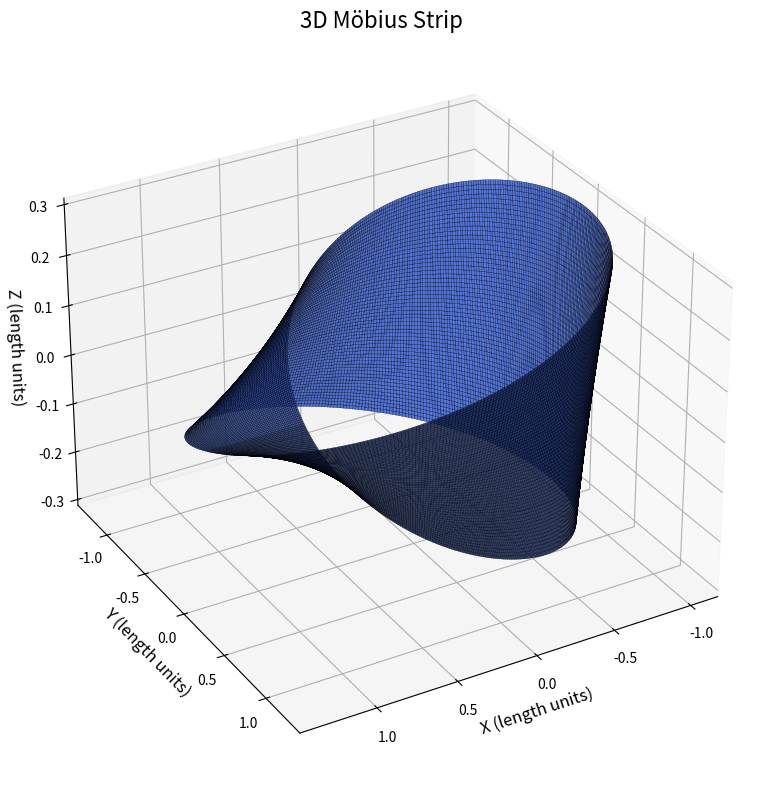

Here is the Python script that generated this plot:
# filename: codebase/mobius_strip.py
import numpy as np
import matplotlib
matplotlib.rcParams['text.usetex'] = False
import matplotlib.pyplot as plt
from mpl_toolkits.mplot3d import Axes3D
import os
from datetime import datetime


def mobius_strip(R=1.0, w_max=0.2, n_theta=200, n_w=30):
    """
    Generate the 3D coordinates of a Möbius strip.

    Parameters
    ----------
    R : float
        Radius of the center circle of the Möbius strip (units: length).
    w_max : float
        Half-width of the strip (units: length).
    n_theta : int
        Number of points along the circle (theta direction).
    n_w : int
        Number of points along the width (w direction).

    Returns
    -------
    X, Y, Z : ndarray
        2D arrays of shape (n_w, n_theta) with the 3D coordinates of the strip.
    """
    theta = np.linspace(0, 2 * np.pi, n_theta)
    w = np.linspace(-w_max, w_max, n_w)
    theta, w = np.meshgrid(theta, w)
    X = (R + w * np.cos(theta / 2.0)) * np.cos(theta)
    Y = (R + w * np.cos(theta / 2.0)) * np.sin(theta)
    Z = w * np.sin(theta / 2.0)
    return X, Y, Z


def plot_mobius_strip(X, Y, Z, save_path):
    """
    Plot and save a 3D Möbius strip.

    Parameters
    ----------
    X, Y, Z : ndarray
        2D arrays with the 3D coordinates of the strip.
    save_path : str
        Path to save the PNG file.
    """
    fig = plt.figure(figsize=(10, 8))
    ax = fig.add_subplot(111, projection='3d')
    ax.plot_surface(X, Y, Z, rstride=1, cstride=1, color='royalblue', edgecolor='k', linewidth=0.2, alpha=0.9, antialiased=True)
    ax.set_title("3D Möbius Strip", fontsize=16)
    ax.set_xlabel("X (length units)", fontsize=12)
    ax.set_ylabel("Y (length units)", fontsize=12)
    ax.set_zlabel("Z (length units)", fontsize=12)
    ax.grid(True)
    ax.view_init(elev=30, azim=60)
    plt.tight_layout()
    plt.savefig(save_path, dpi=300)
    plt.close(fig)
    print("3D Möbius strip plot saved to " + save_path)


if __name__ == "__main__":
    R = 1.0
    w_max = 0.3
    n_theta = 400
    n_w = 60
    X, Y, Z = mobius_strip(R=R, w_max=w_max, n_theta=n_theta, n_w=n_w)
    timestamp = datetime.now().strftime("%Y%m%d_%H%M%S")
    plot_name = "mobius_strip_1_" + timestamp + ".png"
    save_dir = "data"
    if not os.path.exists(save_dir):
        os.makedirs(save_dir)
    save_path = os.path.join(save_dir, plot_name)
    plot_mobius_strip(X, Y, Z, save_path)
    print("The Möbius strip is parametrized with center radius R = " + str(R) + " and half-width w_max = " + str(w_max) + " (all units arbitrary).")
